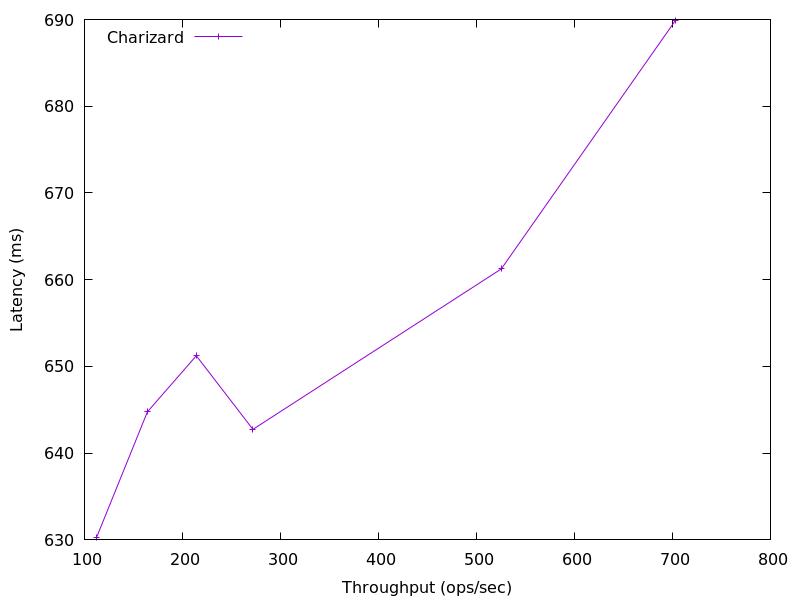

Data behind this chart, as committed beside it:
702.6652767176652, 689.8290779210662
525.3, 661.2
271.9, 642.7
214.1, 651.2
164.3, 644.8
112.1, 630.2
